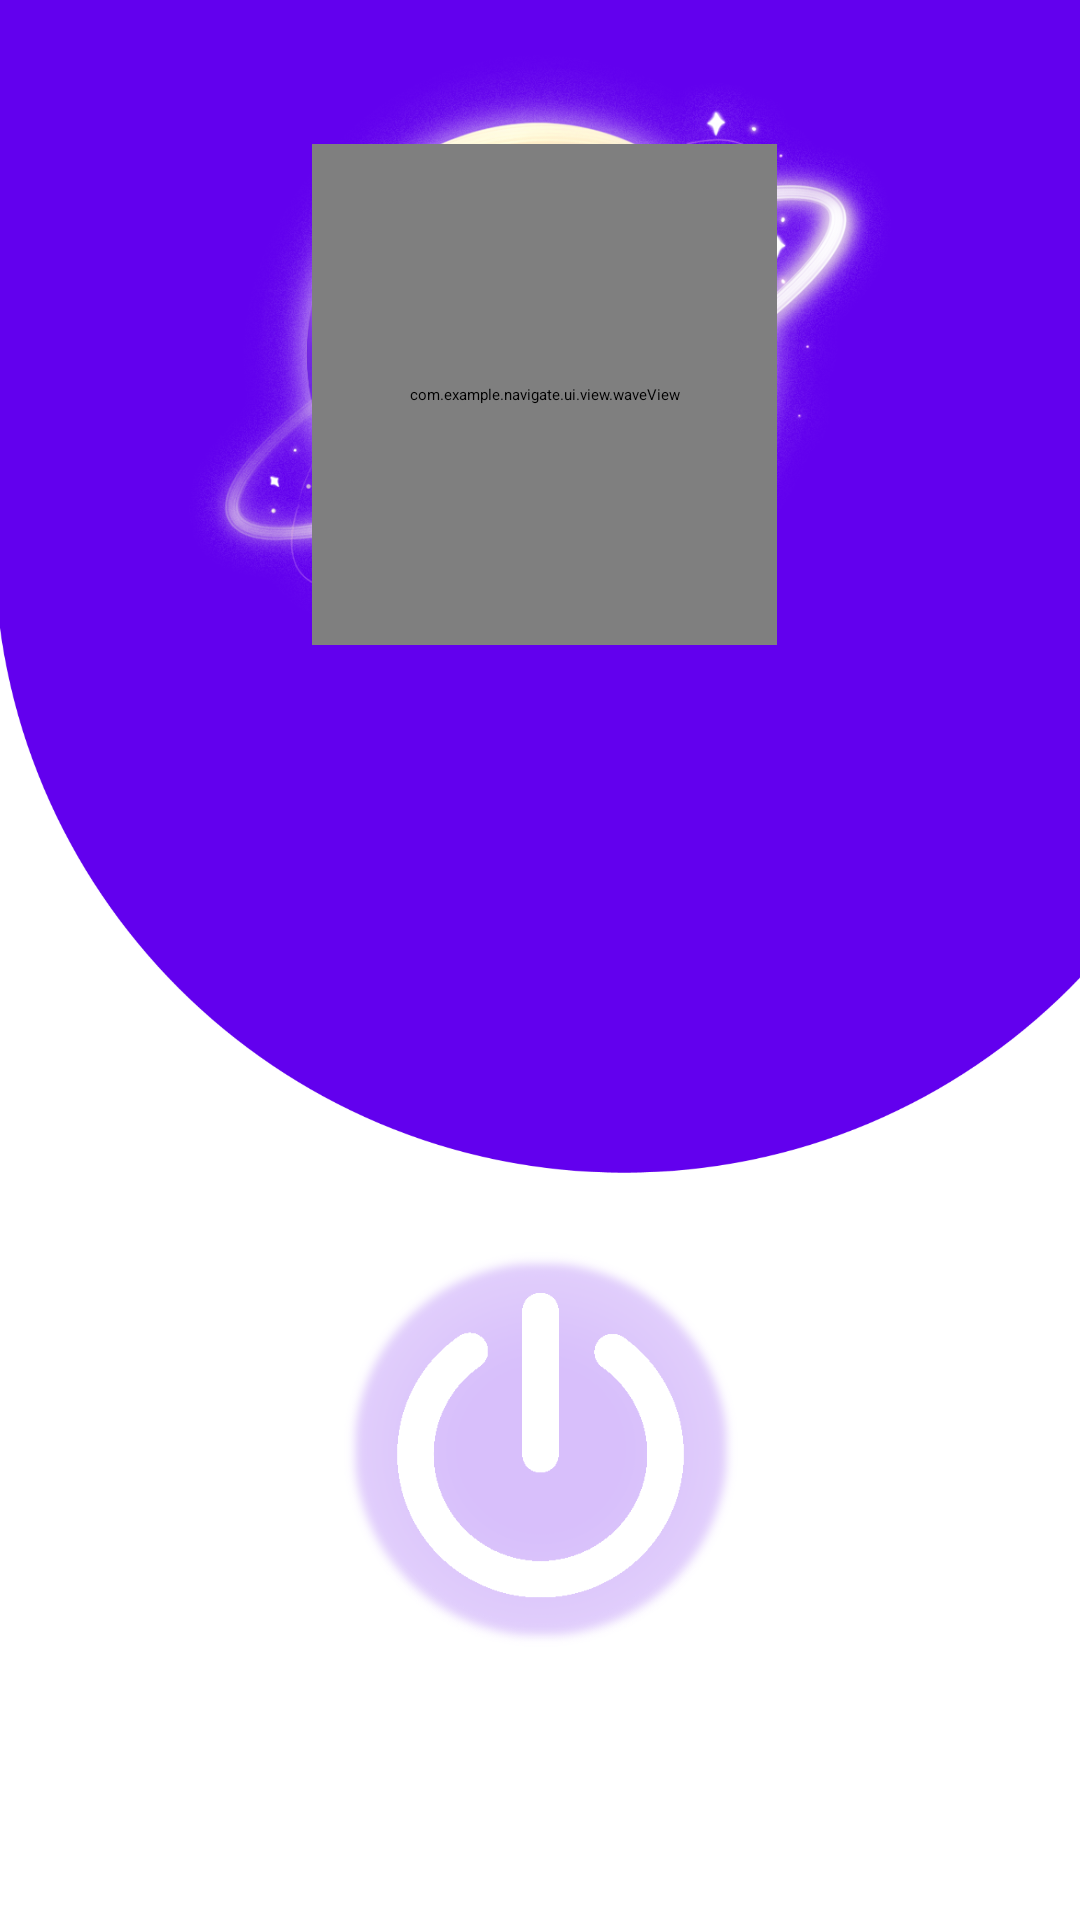

Produce the Android XML layout that renders to this screen, including the resource entries it uses.
<!-- AndroidManifest.xml: application theme Theme.Navigate -->
<!-- res/layout/fragment_notifications.xml -->
<?xml version="1.0" encoding="utf-8"?>
<androidx.constraintlayout.widget.ConstraintLayout xmlns:android="http://schemas.android.com/apk/res/android"
    xmlns:app="http://schemas.android.com/apk/res-auto"
    xmlns:tools="http://schemas.android.com/tools"
    android:layout_width="match_parent"
    android:layout_height="match_parent"
    tools:context=".ui.home.HomeFragment">

    <ImageView
        android:id="@+id/begin"
        android:layout_width="417dp"
        android:layout_height="835dp"
        android:src="@mipmap/begin"
        app:layout_constraintStart_toStartOf="parent"
        app:layout_constraintBottom_toBottomOf="parent"
        android:layout_marginBottom="30dp"/>

    <ImageView
        android:id="@+id/planet"
        android:layout_width="234dp"
        android:layout_height="232dp"
        android:src="@mipmap/planet"
        app:layout_constraintEnd_toEndOf="parent"
        app:layout_constraintStart_toStartOf="parent"
        app:layout_constraintTop_toTopOf="parent" />

    <com.example.navigate.ui.view.waveView
        android:id="@+id/waveview"
        android:layout_width="155dp"
        android:layout_height="167dp"
        android:layout_alignParentStart="true"
        android:layout_alignParentTop="true"
        android:layout_marginTop="48dp"
        app:layout_constraintEnd_toEndOf="parent"
        app:layout_constraintHorizontal_bias="0.507"
        app:layout_constraintStart_toStartOf="parent"
        app:layout_constraintTop_toTopOf="parent" />

    <TextView
        android:id="@+id/text_home"
        android:layout_width="match_parent"
        android:layout_height="400dp"
        android:layout_marginStart="8dp"
        android:layout_marginTop="200dp"
        android:layout_marginEnd="20dp"
        android:clickable="true"
        android:textAlignment="center"
        android:textColor="@color/white"
        android:textSize="50sp"
        app:layout_constraintBottom_toBottomOf="parent"
        app:layout_constraintEnd_toEndOf="parent"
        app:layout_constraintHorizontal_bias="1.0"
        app:layout_constraintStart_toStartOf="parent"
        app:layout_constraintTop_toTopOf="parent"
        app:layout_constraintVertical_bias="0.423" />

    <LinearLayout
        android:layout_width="match_parent"
        android:layout_height="400dp"
        android:orientation="vertical"
        app:layout_constraintBottom_toBottomOf="parent">
        <ListView
            android:id="@+id/blelv"
            android:layout_width="match_parent"
            android:layout_height="400dp">

        </ListView>
    </LinearLayout>

    <ImageView
        android:id="@+id/power_off"
        android:layout_width="151dp"
        android:layout_height="143dp"
        android:layout_marginBottom="90dp"
        android:src="@mipmap/power_off"
        app:layout_constraintBottom_toBottomOf="parent"
        app:layout_constraintEnd_toEndOf="parent"
        app:layout_constraintStart_toStartOf="parent"
        android:clickable="true"/>
</androidx.constraintlayout.widget.ConstraintLayout>
<!-- resources referenced by this layout -->
<resources>
  <color name="white">#FFF</color>
  <!-- mipmap begin: png bitmap (mipmap-xxhdpi, 45050 bytes) -->
  <!-- mipmap planet: png bitmap (mipmap-xxhdpi, 608692 bytes) -->
  <!-- mipmap power_off: png bitmap (mipmap-xxhdpi, 78822 bytes) -->
</resources>
